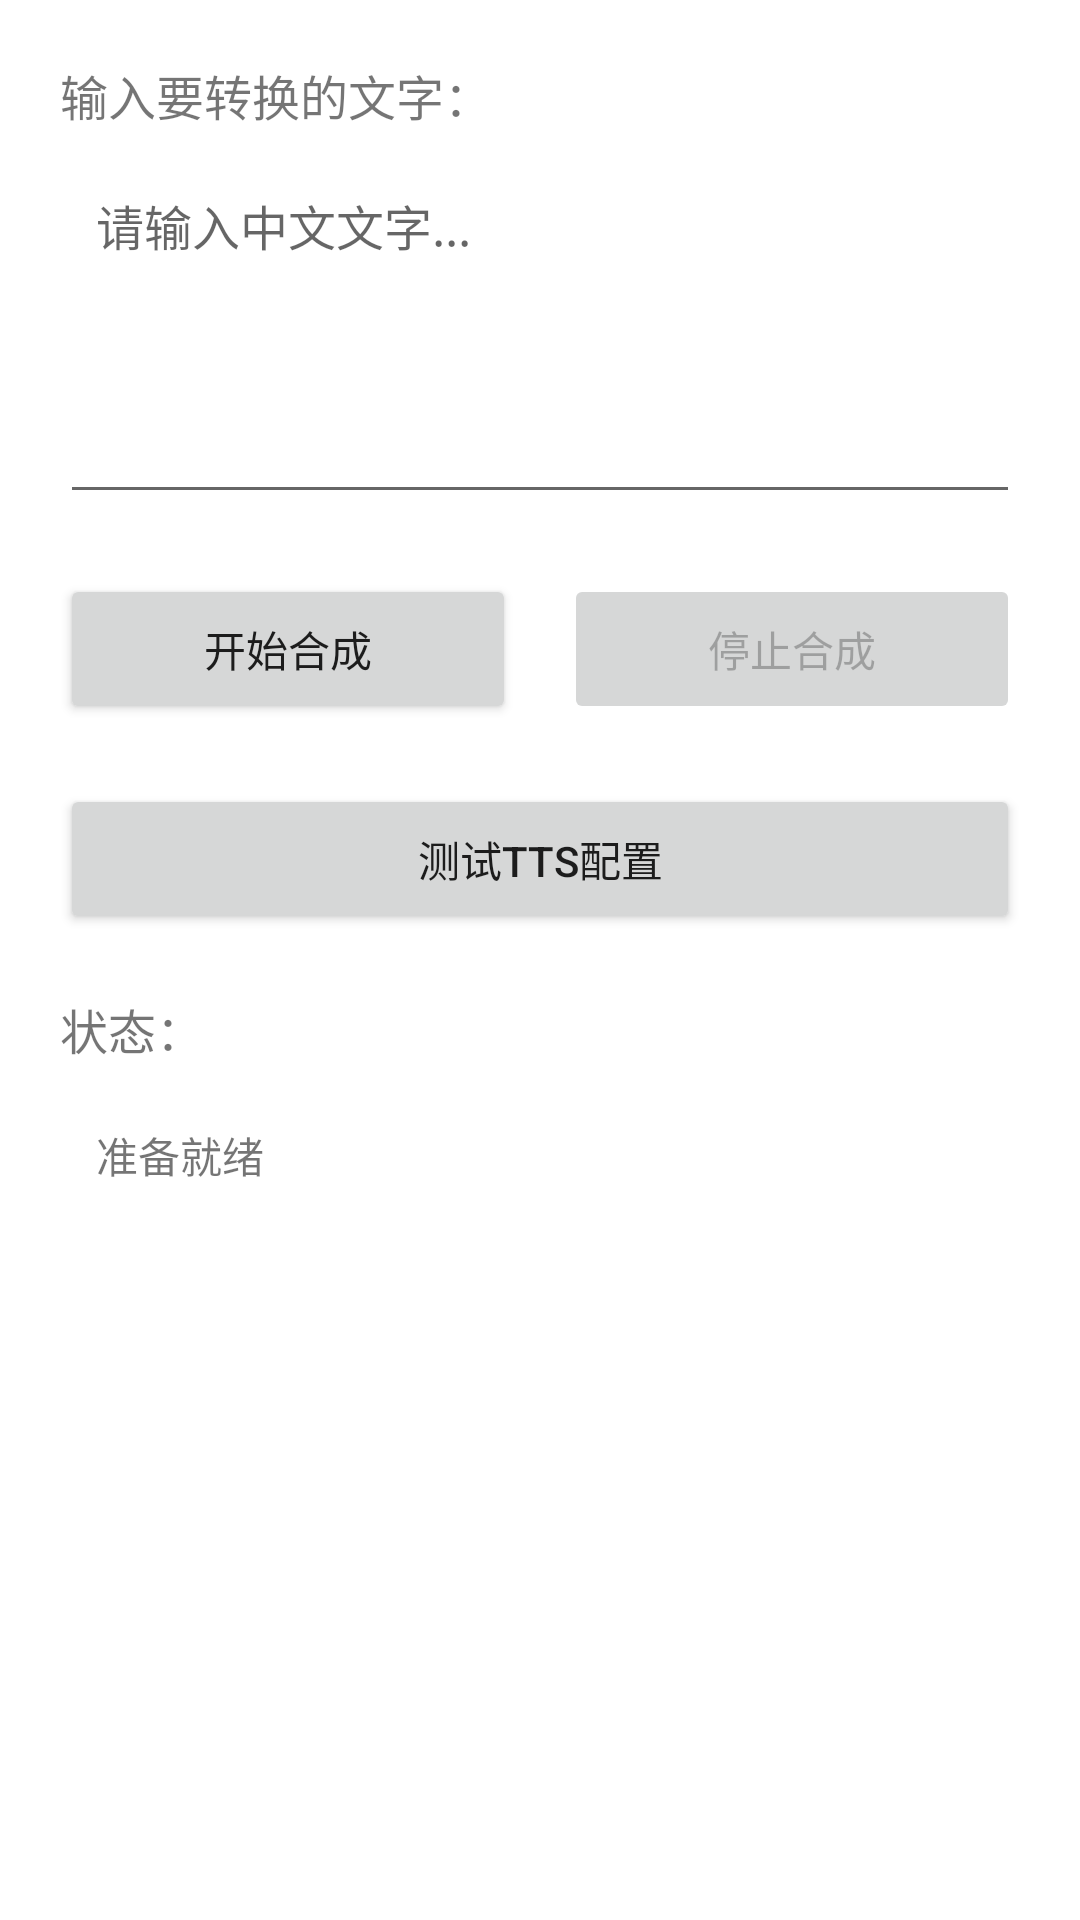

Reconstruct the res/layout file that produces this screen, plus the resources it refers to.
<!-- AndroidManifest.xml: application theme Theme.Createpart2 -->
<!-- res/layout/dialog_tts_test.xml -->
<?xml version="1.0" encoding="utf-8"?>
<LinearLayout xmlns:android="http://schemas.android.com/apk/res/android"
    android:layout_width="match_parent"
    android:layout_height="wrap_content"
    android:orientation="vertical"
    android:padding="20dp">

    
    <TextView
        android:layout_width="wrap_content"
        android:layout_height="wrap_content"
        android:text="输入要转换的文字："
        android:textSize="16sp"
        android:layout_marginBottom="8dp" />

    <EditText
        android:id="@+id/etInputText"
        android:layout_width="match_parent"
        android:layout_height="120dp"
        android:padding="12dp"
        android:textSize="16sp"
        android:gravity="top"
        android:inputType="textMultiLine"
        android:hint="请输入中文文字..."
        android:layout_marginBottom="20dp" />

    
    <LinearLayout
        android:layout_width="match_parent"
        android:layout_height="wrap_content"
        android:orientation="horizontal"
        android:layout_marginBottom="20dp">

        <Button
            android:id="@+id/btnSpeak"
            android:layout_width="0dp"
            android:layout_height="50dp"
            android:layout_weight="1"
            android:text="开始合成"
            android:textSize="14sp"
            android:layout_marginEnd="8dp" />

        <Button
            android:id="@+id/btnStop"
            android:layout_width="0dp"
            android:layout_height="50dp"
            android:layout_weight="1"
            android:text="停止合成"
            android:textSize="14sp"
            android:layout_marginStart="8dp"
            android:enabled="false" />

    </LinearLayout>

    
    <Button
        android:id="@+id/btnTest"
        android:layout_width="match_parent"
        android:layout_height="50dp"
        android:text="测试TTS配置"
        android:textSize="14sp"
        android:layout_marginBottom="20dp" />

    
    <TextView
        android:layout_width="wrap_content"
        android:layout_height="wrap_content"
        android:text="状态："
        android:textSize="16sp"
        android:layout_marginBottom="8dp" />

    <TextView
        android:id="@+id/tvStatus"
        android:layout_width="match_parent"
        android:layout_height="wrap_content"
        android:padding="12dp"
        android:textSize="14sp"
        android:text="准备就绪" />

</LinearLayout>
<!-- resources referenced by this layout -->
<resources>
  <style name="Theme.Createpart2" parent="Theme.MaterialComponents.Light.NoActionBar">
          
          <item name="colorPrimary">@color/primary</item>
          <item name="colorPrimaryVariant">@color/primary_dark</item>
          <item name="colorOnPrimary">@color/white</item>
          
          <item name="colorSecondary">@color/accent</item>
          <item name="colorSecondaryVariant">@color/teal_700</item>
          <item name="colorOnSecondary">@color/black</item>
  
          
          <item name="android:statusBarColor">@color/black</item>
          <item name="android:windowLightStatusBar">false</item>
  
          
          
          
  
          
          <item name="android:windowDrawsSystemBarBackgrounds">true</item>
      </style>
  <color name="primary">#8A2BE2</color>
  <color name="primary_dark">#7722CC</color>
  <color name="white">#FFFFFFFF</color>
  <color name="accent">#8A2BE2</color>
  <color name="teal_700">#FF018786</color>
  <color name="black">#FF000000</color>
</resources>
